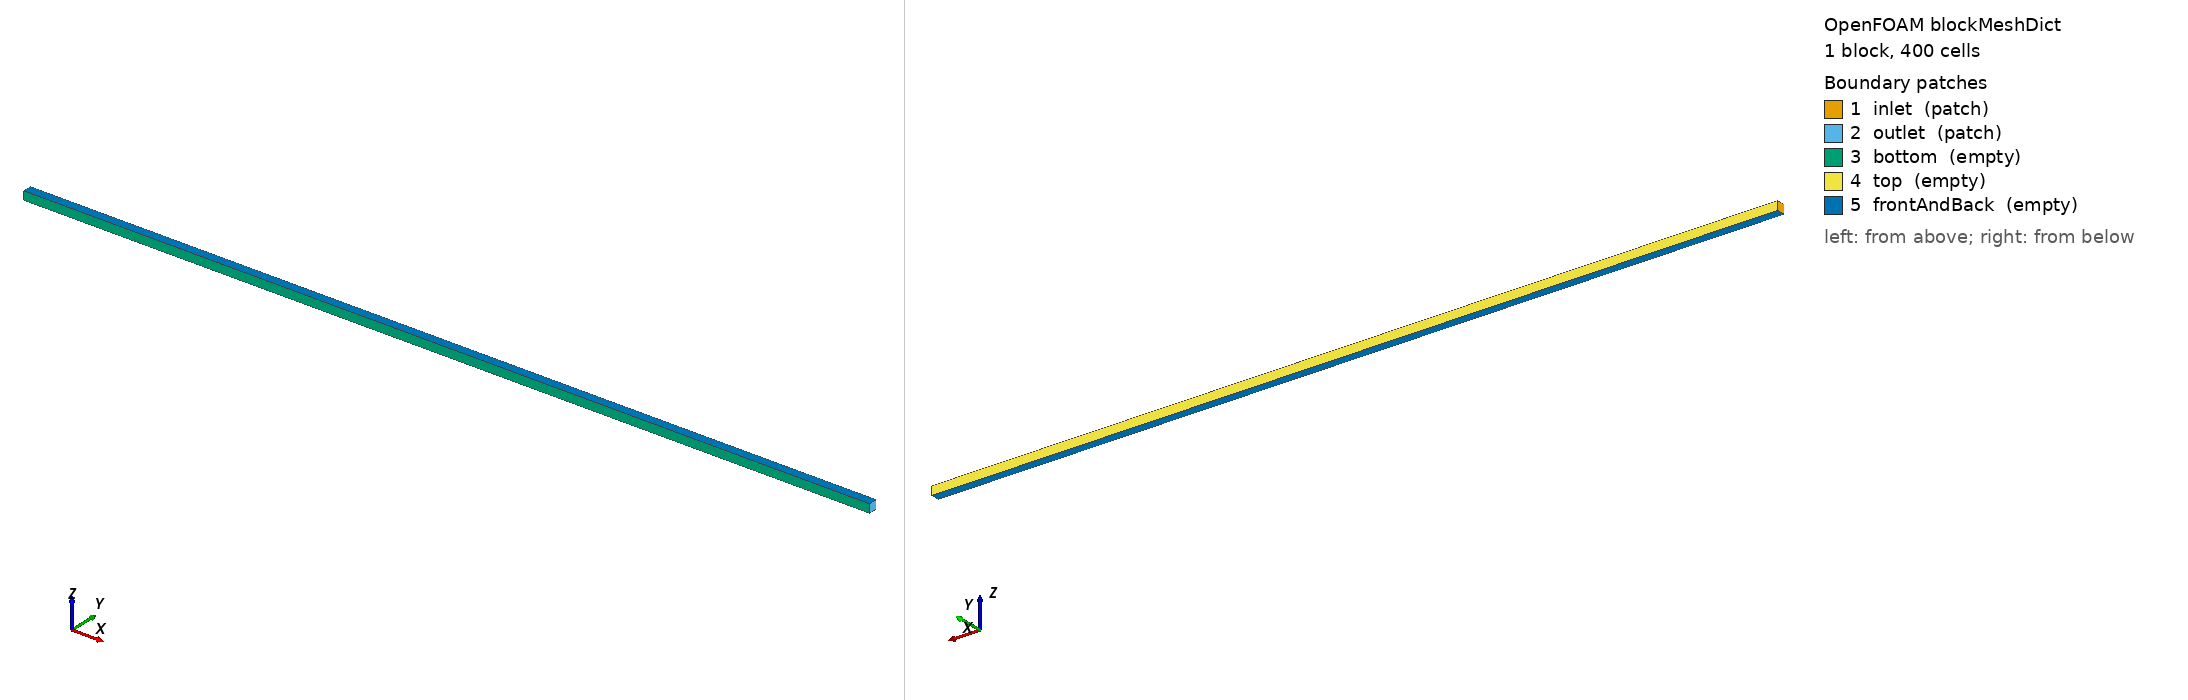

OpenFOAM case: the mesh blockMesh builds from blockMeshDict, 1 block(s), 400 cells. Boundary patches (legend numbers): 1 inlet (patch), 2 outlet (patch), 3 bottom (empty), 4 top (empty), 5 frontAndBack (empty). Left view from above one corner, right view from below the opposite corner. Boundary conditions: 0 field file(s) under 0/; 0 of 5 drawn patches have an entry in a shipped field file.

=== system/blockMeshDict ===
/*--------------------------------*- C++ -*----------------------------------*\
  =========                 |
  \\      /  F ield         | OpenFOAM: The Open Source CFD Toolbox
   \\    /   O peration     | Website:  https://openfoam.org
    \\  /    A nd           | Version:  12
     \\/     M anipulation  |
\*---------------------------------------------------------------------------*/
FoamFile
{
    version     2.0;
    format      ascii;
    class       dictionary;
    object      blockMeshDict;
}
// * * * * * * * * * * * * * * * * * * * * * * * * * * * * * * * * * * * * * //

convertToMeters 1;

vertices
(
    (0 0 0)
    (1.0 0 0)
    (1.0 0.01 0)
    (0 0.01 0)
    (0 0 0.01)
    (1.0 0 0.01)
    (1.0 0.01 0.01)
    (0 0.01 0.01)
);

blocks
(
    hex (0 1 2 3 4 5 6 7) (400 1 1) simpleGrading (1 1 1)
);

edges
(
);

boundary
(
    inlet
    {
        type patch;
        faces
        (
            (0 4 7 3)
        );
    }
    outlet
    {
        type patch;
        faces
        (
            (1 2 6 5)
        );
    }
    bottom
    {
        type empty;
        faces
        (
            (0 1 5 4)
        );
    }
    top
    {
        type empty;
        faces
        (
            (3 2 6 7)
        );
    }
    frontAndBack
    {
        type empty;
        faces
        (
            (0 1 2 3)
            (4 5 6 7)
        );
    }
);

mergePatchPairs
(
);

// ************************************************************************* //


=== system/controlDict ===
/*--------------------------------*- C++ -*----------------------------------*\
  =========                 |
  \\      /  F ield         | OpenFOAM: The Open Source CFD Toolbox
   \\    /   O peration     | Website:  https://openfoam.org
    \\  /    A nd           | Version:  12
     \\/     M anipulation  |
\*---------------------------------------------------------------------------*/
FoamFile
{
    version     2.0;
    format      ascii;
    class       dictionary;
    location    "system";
    object      controlDict;
}
// * * * * * * * * * * * * * * * * * * * * * * * * * * * * * * * * * * * * * //

application     blastFoam;

startFrom       startTime;

startTime       0;

stopAt          endTime;

endTime         0.00025;

deltaT          1e-7;

writeControl    runTime;

writeInterval   0.00005;

purgeWrite      0;

writeFormat     ascii;

writePrecision  10;

writeCompression off;

timeFormat      general;

timePrecision   6;

runTimeModifiable true;

adjustTimeStep  true;

maxCo           0.4;

maxDeltaT       1e-6;

// ************************************************************************* //


Also in the case, not shown: constant/polyMesh/neighbour (numeric list); constant/polyMesh/owner (numeric list); constant/polyMesh/points (numeric list).
